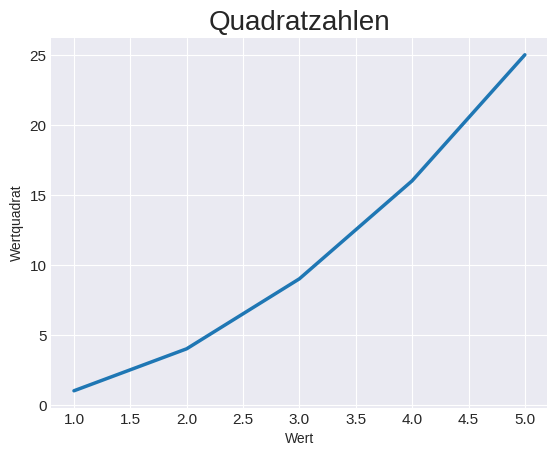

Source code (Python):
import matplotlib.pyplot as plt

input_values = [1, 2, 3, 4, 5]
squares = [1, 4, 9, 16, 25]

plt.style.use('seaborn-v0_8-darkgrid')
fig, ax = plt.subplots()

ax.plot(input_values, squares, linewidth=2.5)

ax.set_title("Quadratzahlen", fontsize=20)
ax.set_xlabel("Wert", fontsize=10)
ax.set_ylabel("Wertquadrat", fontsize=10)
ax.tick_params(axis='both', labelsize=11)

plt.show()
